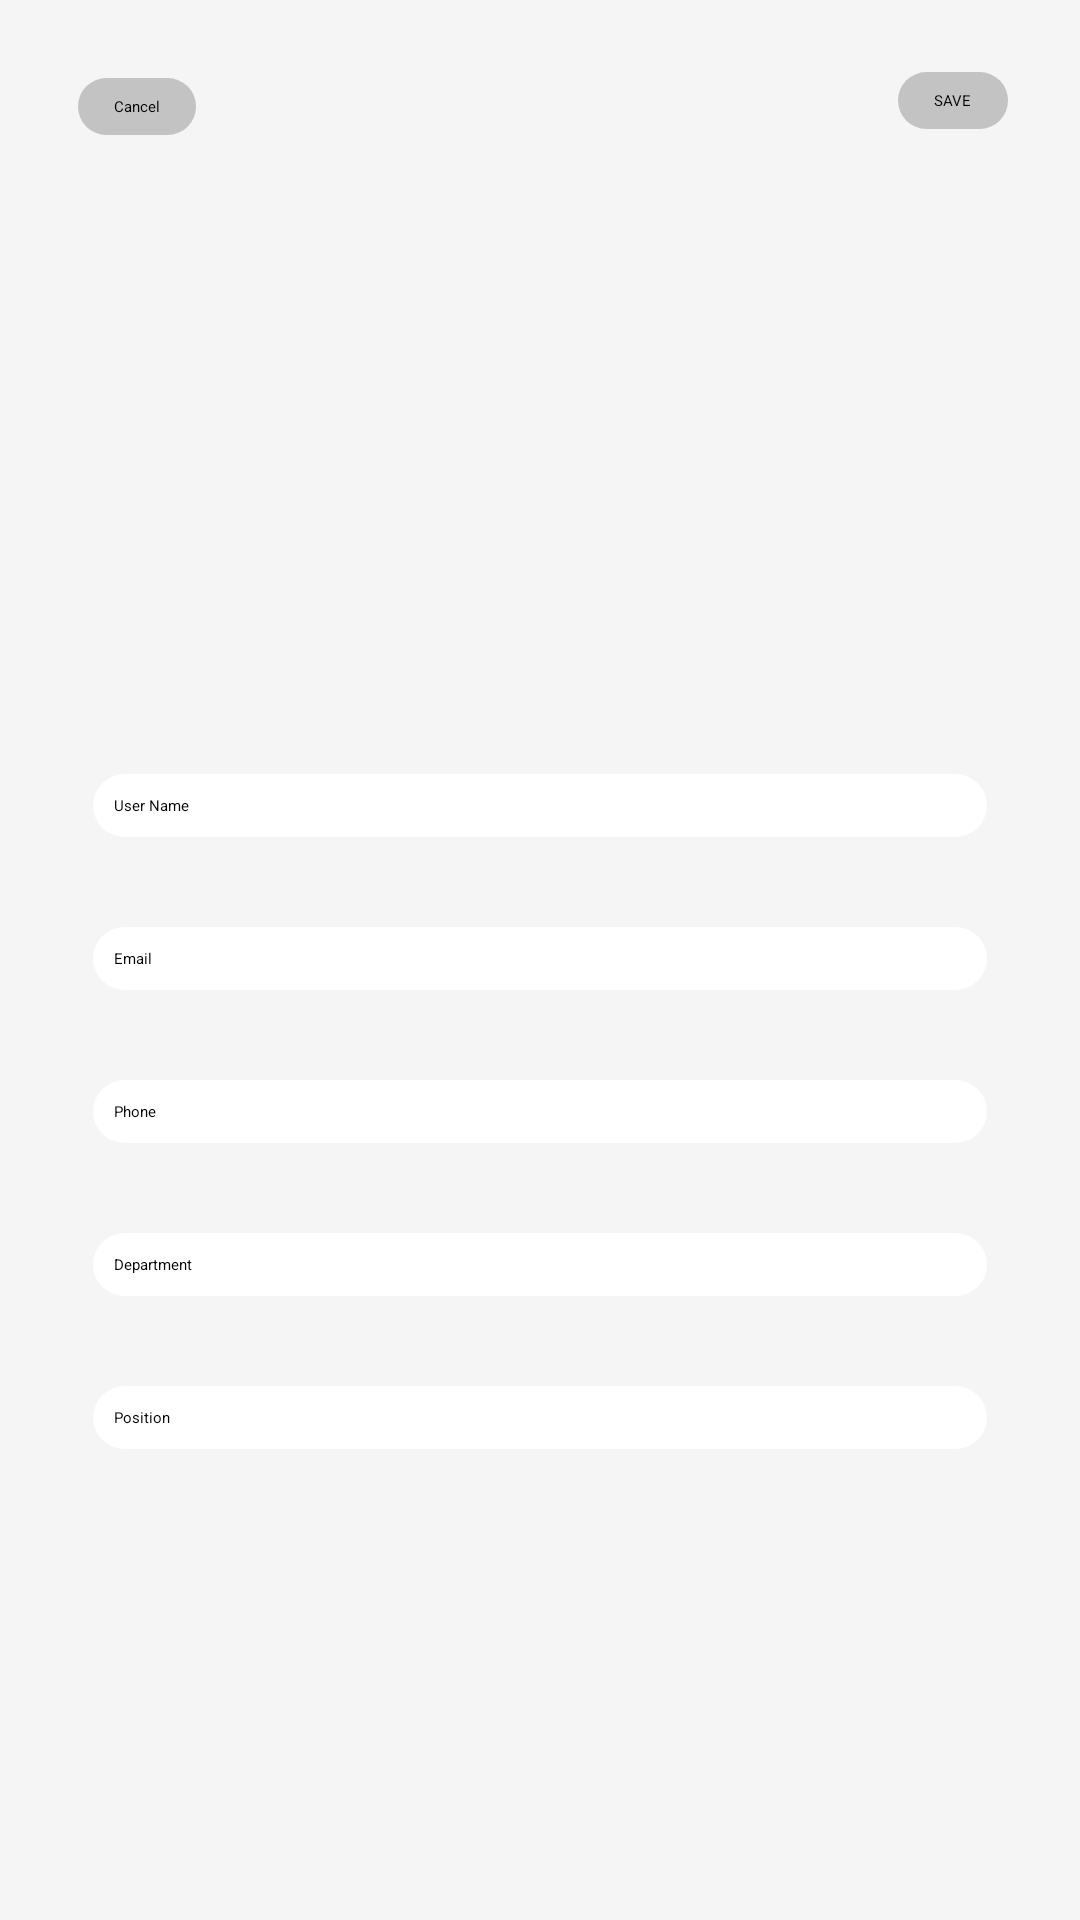

Produce the Android XML layout that renders to this screen, including the resource entries it uses.
<!-- AndroidManifest.xml: application theme Theme.QRcardProject -->
<!-- res/layout/fragment_add_scan.xml -->
<?xml version="1.0" encoding="utf-8"?>
<androidx.constraintlayout.widget.ConstraintLayout xmlns:android="http://schemas.android.com/apk/res/android"
    xmlns:app="http://schemas.android.com/apk/res-auto"
    android:layout_width="match_parent"
    android:layout_height="match_parent"
    android:background="@color/screenBackColor"
    android:padding="16dp">

    
    <ScrollView
        android:id="@+id/scrollView"
        android:layout_width="0dp"
        android:layout_height="0dp"
        android:fillViewport="true"
        app:layout_constraintTop_toBottomOf="@+id/btnCancel"
        app:layout_constraintBottom_toBottomOf="parent"
        app:layout_constraintStart_toStartOf="parent"
        app:layout_constraintEnd_toEndOf="parent">

        <LinearLayout
            android:id="@+id/layoutMain"
            android:layout_width="match_parent"
            android:layout_height="wrap_content"
            android:orientation="vertical"
            android:layout_marginTop="32dp">

            <ImageView
                android:id="@+id/imageDefault"
                android:layout_width="150dp"
                android:layout_height="150dp"
                android:layout_gravity="center_horizontal"
                android:layout_marginTop="16sp"
                android:contentDescription="Default user image"
                android:src="@drawable/ic_default_pic" />

            <EditText
                android:id="@+id/editName"
                android:layout_width="match_parent"
                android:layout_height="wrap_content"
                android:layout_margin="15dp"
                android:layout_marginTop="32dp"
                android:background="@drawable/edittextshape"
                android:hint="@string/username"
                android:padding="7dp"
                android:maxLines="1"
                android:imeOptions="actionNext"
                android:inputType="textPersonName"/>

            <EditText
                android:id="@+id/editEmail"
                android:layout_width="match_parent"
                android:layout_height="wrap_content"
                android:layout_margin="15dp"
                android:background="@drawable/edittextshape"
                android:hint="@string/email"
                android:inputType="textEmailAddress"
                android:padding="7dp" />

            <EditText
                android:id="@+id/editPhone"
                android:layout_width="match_parent"
                android:layout_height="wrap_content"
                android:layout_margin="15dp"
                android:background="@drawable/edittextshape"
                android:hint="@string/phone"
                android:inputType="phone"
                android:padding="7dp" />

            <EditText
                android:id="@+id/editDepartment"
                android:layout_width="match_parent"
                android:layout_height="wrap_content"
                android:layout_margin="15dp"
                android:background="@drawable/edittextshape"
                android:hint="@string/department"
                android:padding="7dp"
                android:maxLines="1"
                android:imeOptions="actionNext"
                android:inputType="textCapWords"/>

            <EditText
                android:id="@+id/editPosition"
                android:layout_width="match_parent"
                android:layout_height="wrap_content"
                android:layout_margin="15dp"
                android:background="@drawable/edittextshape"
                android:hint="@string/position"
                android:padding="7dp"
                android:maxLines="1"
                android:imeOptions="actionDone"
                android:inputType="textCapWords"/>
        </LinearLayout>
    </ScrollView>

    
    <Button
        android:id="@+id/btnSave"
        android:layout_width="wrap_content"
        android:layout_height="wrap_content"
        android:layout_margin="8dp"
        android:background="@drawable/buttonshape"
        android:minWidth="0dp"
        android:minHeight="0dp"
        android:paddingStart="12dp"
        android:paddingTop="6dp"
        android:paddingEnd="12dp"
        android:paddingBottom="6dp"
        android:text="@string/save"
        app:layout_constraintEnd_toEndOf="parent"
        app:layout_constraintTop_toTopOf="parent" />

    
    <Button
        android:id="@+id/btnCancel"
        android:layout_width="wrap_content"
        android:layout_height="wrap_content"
        android:layout_margin="10dp"
        android:background="@drawable/buttonshape"
        android:minWidth="0dp"
        android:minHeight="0dp"
        android:paddingStart="12dp"
        android:paddingTop="6dp"
        android:paddingEnd="12dp"
        android:paddingBottom="6dp"
        android:text="@string/cancel"
        app:layout_constraintStart_toStartOf="parent"
        app:layout_constraintTop_toTopOf="parent" />
</androidx.constraintlayout.widget.ConstraintLayout>
<!-- resources referenced by this layout -->
<resources>
  <color name="screenBackColor">#D0F3F3F3</color>
  <!-- drawable buttonshape (drawable) -->
  <shape xmlns:android="http://schemas.android.com/apk/res/android" android:shape="rectangle">
      <solid android:color="@color/btnColor" />
      <corners android:radius="13dp"/>
  </shape>
  <!-- drawable edittextshape (drawable) -->
  <shape xmlns:android="http://schemas.android.com/apk/res/android" android:shape="rectangle">
      <solid android:color="@color/editTextBackColor" />
      <corners android:radius="14dp" />
  </shape>
  <string name="cancel">Cancel</string>
  <string name="department">Department</string>
  <string name="email">Email</string>
  <string name="phone">Phone</string>
  <string name="position">Position</string>
  <string name="save">SAVE</string>
  <string name="username">User Name</string>
  <color name="btnColor">#AEACACAC</color>
  <color name="editTextBackColor">#FFFFFFFF</color>
</resources>
